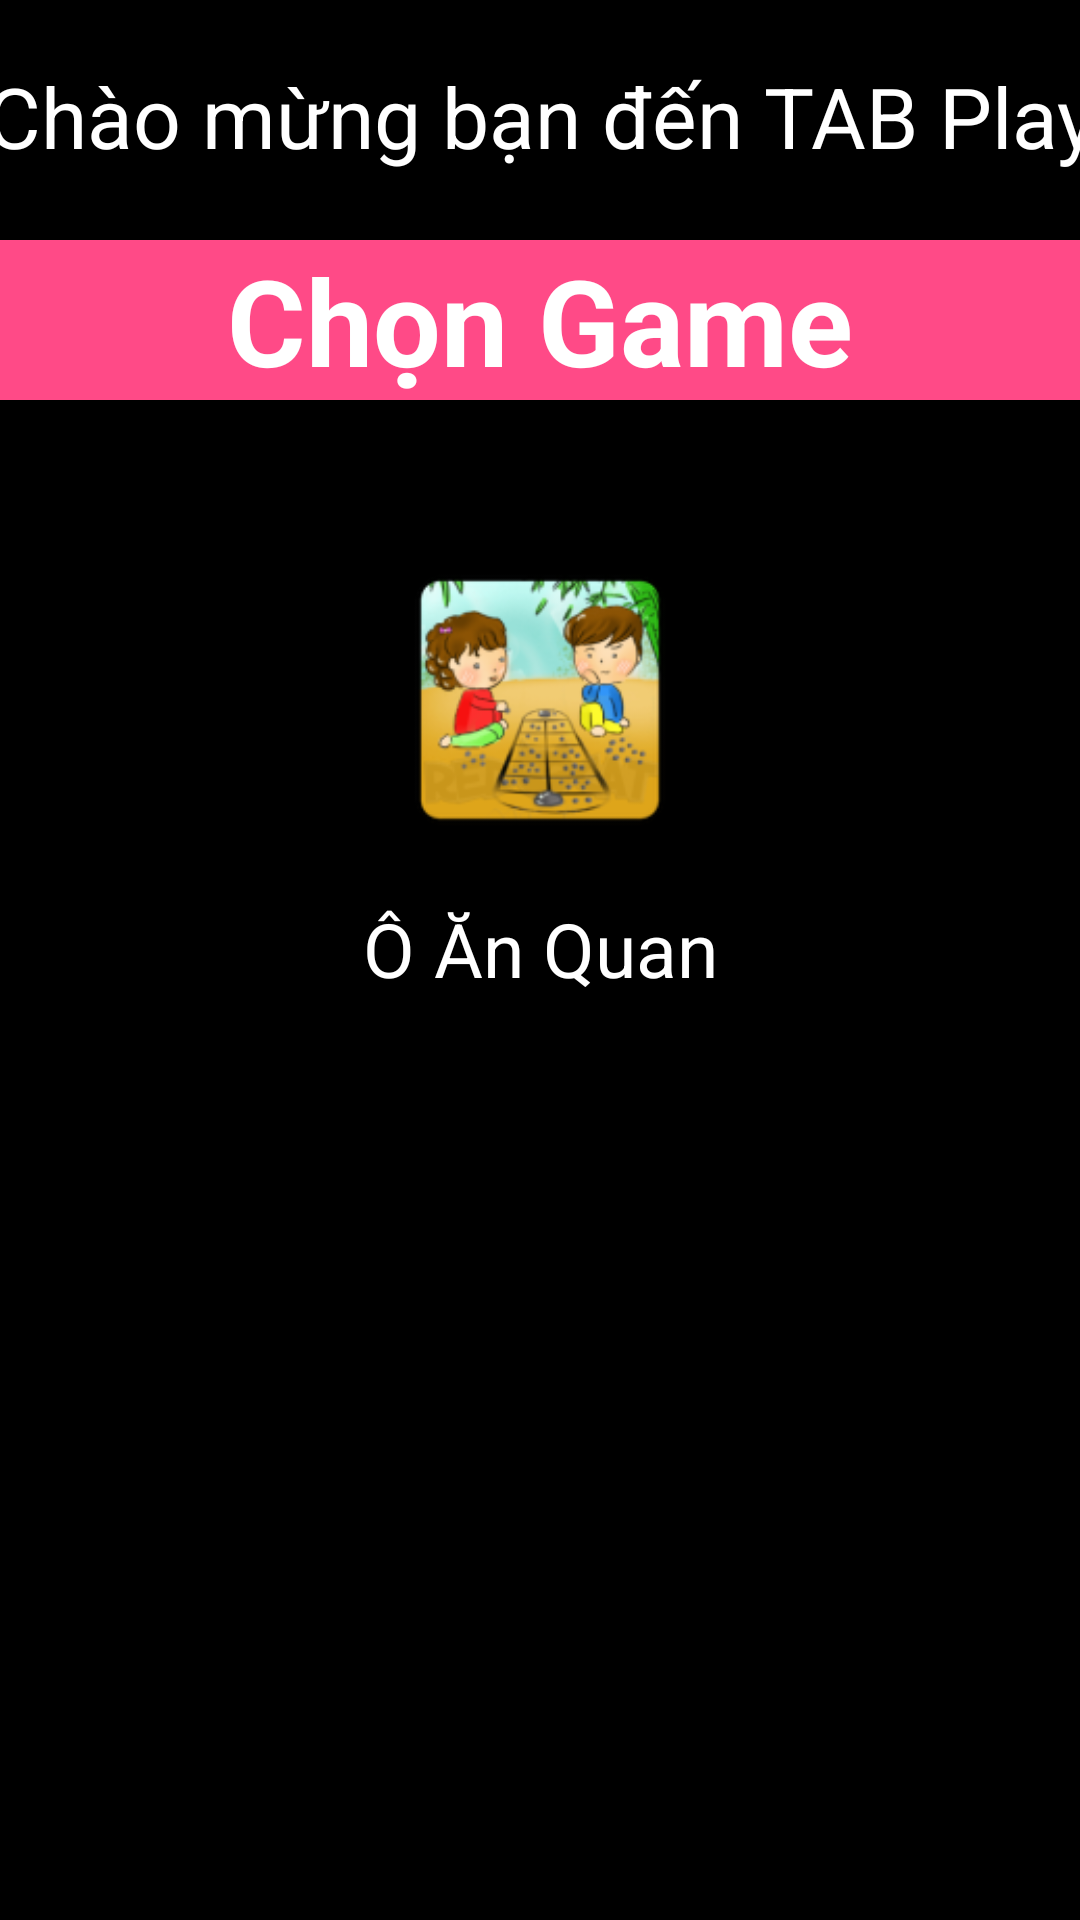

Here is an Android app screen rendered from its layout file. Give the layout XML and the strings, colors and styles it references.
<!-- AndroidManifest.xml: application theme GdxTheme -->
<!-- res/layout/activity_choose_game.xml -->
<?xml version="1.0" encoding="utf-8"?>
<androidx.constraintlayout.widget.ConstraintLayout xmlns:android="http://schemas.android.com/apk/res/android"
    xmlns:app="http://schemas.android.com/apk/res-auto"
    xmlns:tools="http://schemas.android.com/tools"
    android:layout_width="match_parent"
    android:layout_height="match_parent"
    android:background="#000000">

    <TextView
        android:id="@+id/welcome"
        android:layout_width="379dp"
        android:layout_height="40dp"
        android:layout_marginTop="20dp"
        android:layout_marginBottom="20dp"
        android:text="Chào mừng bạn đến TAB Play"
        android:textAlignment="center"
        android:textColor="#FFFFFF"
        android:textSize="28sp"
        app:layout_constraintBottom_toTopOf="@id/tv_choose"
        app:layout_constraintLeft_toLeftOf="parent"
        app:layout_constraintRight_toRightOf="parent"
        app:layout_constraintTop_toTopOf="parent"
        tools:layout_editor_absoluteX="16dp"
        tools:layout_editor_absoluteY="16dp" />

    <TextView
        android:id="@+id/tv_choose"
        android:layout_width="match_parent"
        android:layout_height="wrap_content"
        android:layout_marginTop="20dp"
        android:layout_marginBottom="50dp"
        android:background="#FF0057"
        android:backgroundTint="#FF4A87"
        android:text="Chọn Game"
        android:gravity="center"
        android:textColor="#FFFFFF"
        android:textSize="40sp"
        android:textStyle="bold"
        app:layout_constraintLeft_toLeftOf="parent"
        app:layout_constraintRight_toRightOf="parent"
        app:layout_constraintTop_toBottomOf="@id/welcome"
        tools:layout_editor_absoluteX="16dp"
        tools:layout_editor_absoluteY="102dp" />

    <ImageButton
        android:id="@+id/iButton"
        android:layout_width="100dp"
        android:layout_height="100dp"
        android:layout_marginTop="50dp"
        android:background="@mipmap/icon"
        app:layout_constraintLeft_toLeftOf="parent"
        app:layout_constraintRight_toRightOf="parent"
        app:layout_constraintTop_toBottomOf="@id/tv_choose" />

    <TextView
        android:id="@+id/tv_oanquan"
        android:layout_width="wrap_content"
        android:layout_height="wrap_content"
        android:layout_marginTop="16dp"
        android:text="Ô Ăn Quan"
        android:textColor="#FFFFFF"
        android:textSize="25dp"
        app:layout_constraintLeft_toLeftOf="parent"
        app:layout_constraintRight_toRightOf="parent"
        app:layout_constraintTop_toBottomOf="@id/iButton" />


</androidx.constraintlayout.widget.ConstraintLayout>
<!-- resources referenced by this layout -->
<resources>
  <!-- mipmap icon: png bitmap (mipmap-hdpi, 9892 bytes) -->
  <style name="GdxTheme" parent="Theme.MaterialComponents">
  		<item name="android:windowBackground">@android:color/transparent</item>
          <item name="android:colorBackgroundCacheHint">@null</item>
          <item name="android:windowAnimationStyle">@android:style/Animation</item>
          <item name="android:windowNoTitle">true</item>
          <item name="android:windowContentOverlay">@null</item>
          <item name="android:windowFullscreen">true</item>
      </style>
</resources>
